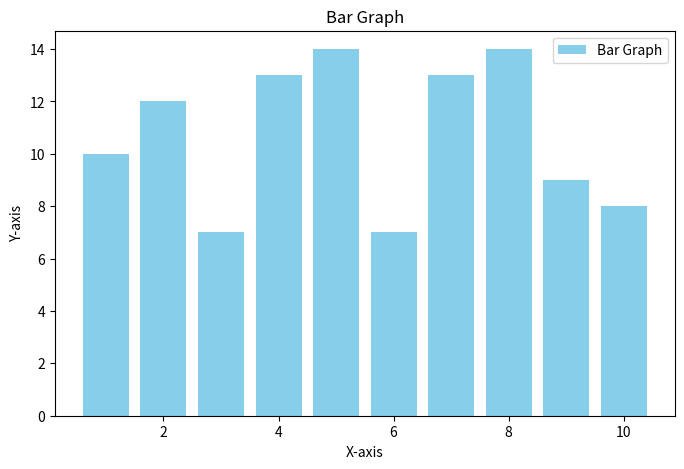

Write Python code to recreate this figure.
import pandas as pd
import matplotlib.pyplot as plt
import numpy as np

data = {'X': np.arange(1, 11),
        'Y1': np.random.rand(10) * 10,  # Random values for line graph
        'Y2': np.random.randint(5, 15, 10)}  # Random values for bar graph

df = pd.DataFrame(data)
# Bar Graph
plt.figure(figsize=(8, 5))
plt.bar(df['X'], df['Y2'], color='skyblue', label='Bar Graph')
plt.title('Bar Graph')
plt.xlabel('X-axis')
plt.ylabel('Y-axis')
plt.legend()
plt.show()
